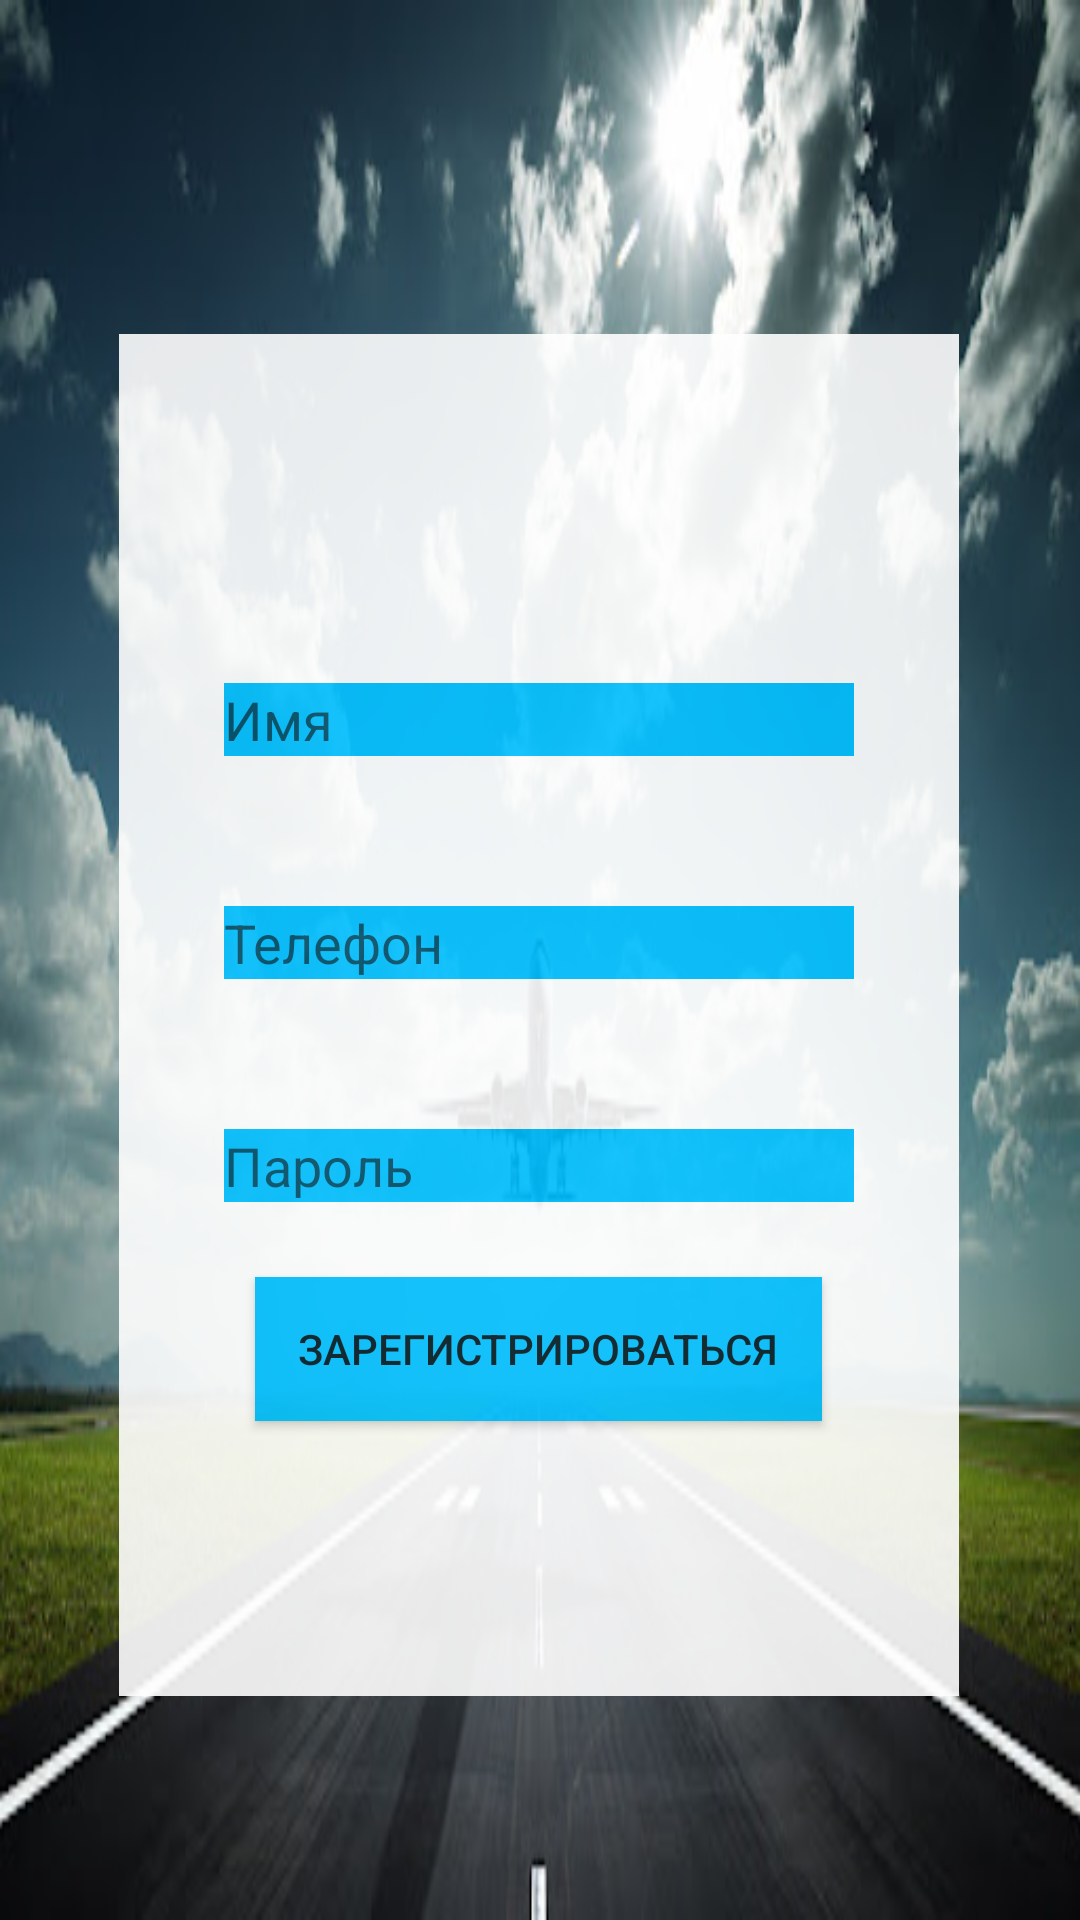

The Android layout XML behind this screen, and the referenced resources:
<!-- AndroidManifest.xml: application theme Theme.AppCompat.DayNight.NoActionBar -->
<!-- res/layout/activity_register.xml -->
<?xml version="1.0" encoding="utf-8"?>
<androidx.constraintlayout.widget.ConstraintLayout xmlns:android="http://schemas.android.com/apk/res/android"
    xmlns:app="http://schemas.android.com/apk/res-auto"
    xmlns:tools="http://schemas.android.com/tools"
    android:layout_width="match_parent"
    android:layout_height="match_parent"
    tools:context=".register"
    android:background="@drawable/main">

    <LinearLayout
        android:layout_width="280dp"
        android:layout_height="454dp"
        android:gravity="center"
        android:orientation="vertical"
        app:layout_constraintBottom_toBottomOf="parent"
        app:layout_constraintEnd_toEndOf="parent"
        app:layout_constraintHorizontal_bias="0.496"
        app:layout_constraintStart_toStartOf="parent"
        app:layout_constraintTop_toTopOf="parent"
        app:layout_constraintVertical_bias="0.599"
        android:background="@color/white"
        android:alpha="0.90">

        <EditText
            android:id="@+id/name_reg"
            android:layout_width="wrap_content"
            android:layout_height="wrap_content"
            android:layout_marginTop="25dp"
            android:layout_marginBottom="25dp"
            android:ems="10"
            android:hint="Имя"
            android:inputType="textPersonName"
            android:background="#00BFFF"/>

        <EditText
            android:id="@+id/phone_reg"
            android:layout_width="wrap_content"
            android:layout_height="wrap_content"
            android:layout_marginTop="25dp"
            android:layout_marginBottom="25dp"
            android:ems="10"
            android:hint="Телефон"
            android:inputType="textPersonName"
            android:background="#00BFFF"/>

        <EditText
            android:id="@+id/pass_reg"
            android:layout_width="wrap_content"
            android:layout_height="wrap_content"
            android:layout_marginTop="25dp"
            android:layout_marginBottom="25dp"
            android:background="#00BFFF"
            android:ems="10"
            android:hint="Пароль"
            android:inputType="textPersonName" />

        <Button
            android:id="@+id/reg_reg"
            android:layout_width="189dp"
            android:layout_height="wrap_content"
            android:background="#00BFFF"
            android:text="Зарегистрироваться" />
    </LinearLayout>

</androidx.constraintlayout.widget.ConstraintLayout>
<!-- resources referenced by this layout -->
<resources>
  <!-- drawable main: jpg bitmap (drawable, 40088 bytes) -->
  <!-- not gathered from this repository: default colours our renderer supplied (Android Studio template values) -->
  <color name="white">#FFFFFFFF</color>
</resources>
